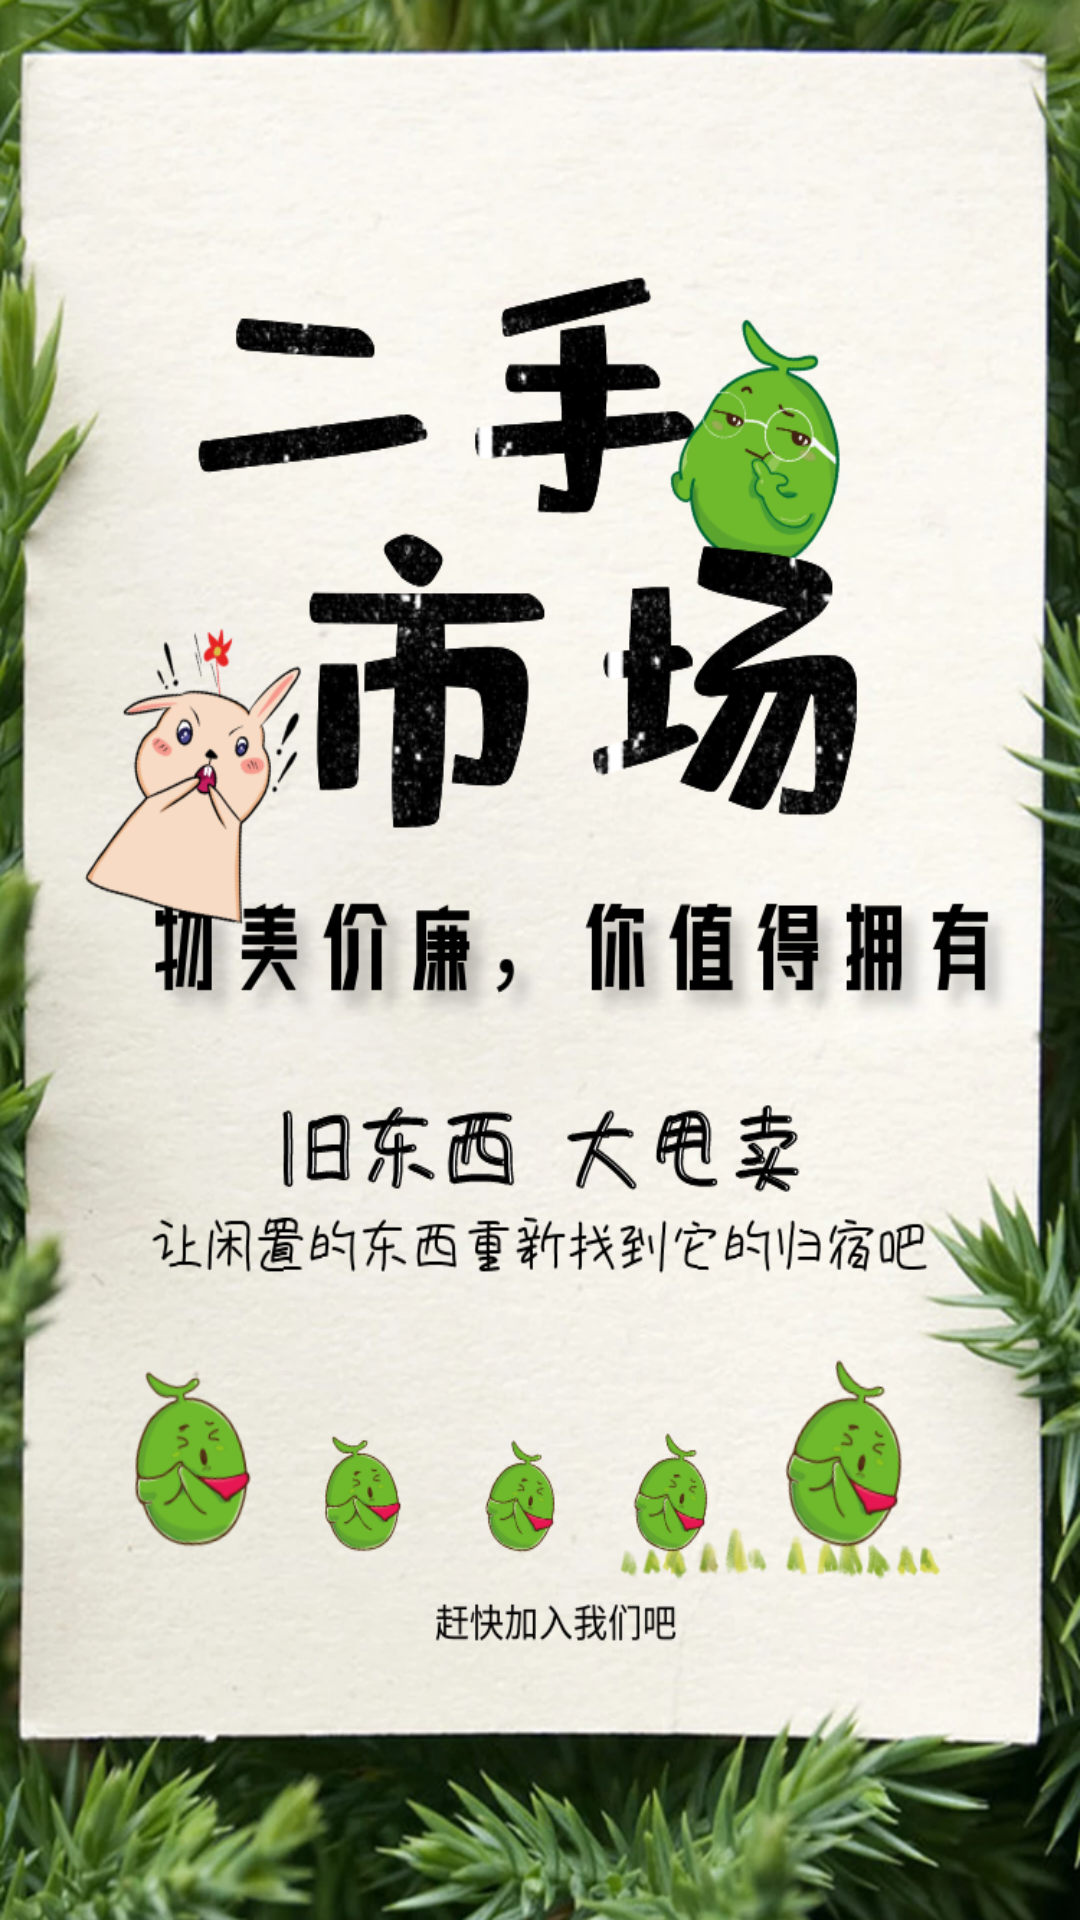

Write the Android layout XML for this screen, with the resource values it uses.
<!-- AndroidManifest.xml: application theme AppTheme -->
<!-- res/layout/logo_activity.xml -->
<?xml version="1.0" encoding="utf-8"?>
<LinearLayout xmlns:android="http://schemas.android.com/apk/res/android"
              android:orientation="vertical"
              android:layout_width="match_parent"
              android:layout_height="match_parent">
    <ImageView
        android:id="@+id/iv_logo"
        android:layout_width="match_parent"
        android:layout_height="match_parent"
        android:background="@drawable/logo"
        android:scaleType="centerInside"/>
</LinearLayout>
<!-- resources referenced by this layout -->
<resources>
  <!-- drawable logo: jpeg bitmap (drawable, 1001994 bytes) -->
  <style name="AppTheme" parent="Theme.AppCompat.Light.NoActionBar">
          
          <item name="colorPrimary">@color/colorPrimary</item>
          <item name="colorPrimaryDark">#0895e7</item>
          <item name="colorAccent">@color/colorAccent</item>
      </style>
  <color name="colorPrimary">#3F51B5</color>
  <color name="colorAccent">#FF4081</color>
</resources>
